Photos from the image-classification dataset "data" in the GitHub repository PLCnext/RockPaperScissors. Its 4 classes are: blank, paper, rock, scissors.

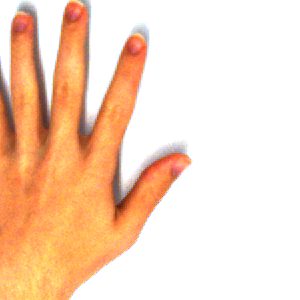
Label: paper

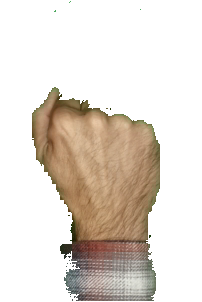
Label: rock

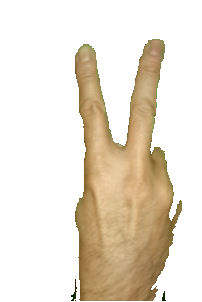
Label: scissors

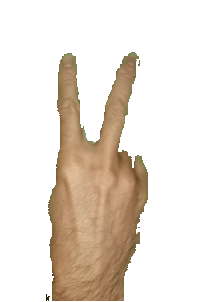
Label: scissors

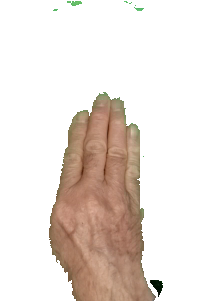
Label: paper

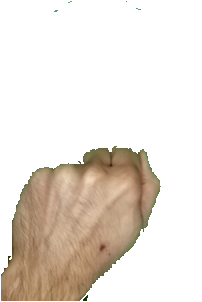
Label: rock
